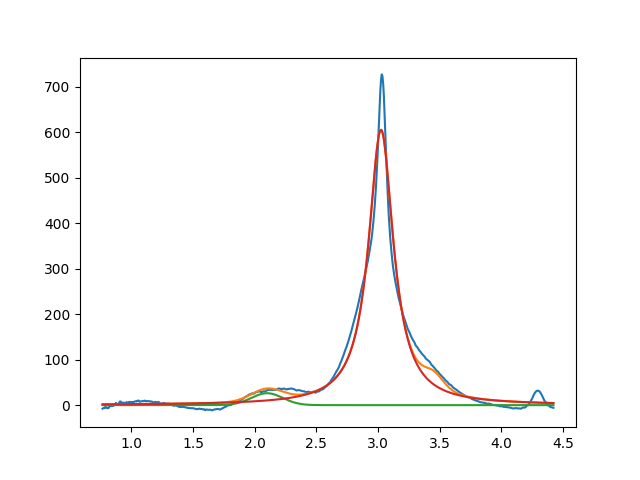

Data behind this chart, as committed beside it:
2.099999999999999645e+00, 2.620884577251916525e+01, 2.999999999999971023e-01, 9.999999999956202812e-01
3.023809843210485404e+00, 6.049820037655481428e+02, 2.438324700039133930e-01, 1.373228396076344779e-14
3.450000000000001510e+00, 2.999999999999907985e+01, 1.999999999999992339e-01, 7.247882123242356256e-01
